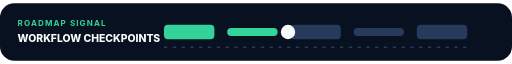
t = 0.00 s
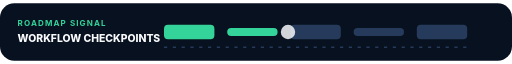
t = 0.50 s
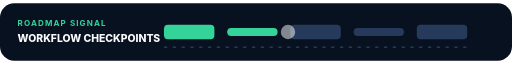
t = 1.50 s
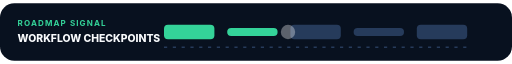
t = 2.00 s
t = 2.50 s: frame unchanged from t = 1.50 s, image omitted
t = 3.50 s: frame unchanged from t = 0.50 s, image omitted

The animated SVG that drew these frames (rendered in a browser with its animation timeline set to each time). Animation: 1 SMIL element (animate=1); one cycle of 4.00 s, repeats indefinitely.

<svg xmlns="http://www.w3.org/2000/svg" viewBox="0 0 640 72" role="img" aria-labelledby="progress_bar_workflow_checkpointsTitle progress_bar_workflow_checkpointsDesc">
  <title id="progress_bar_workflow_checkpointsTitle">Progress Bar Workflow Checkpoints</title>
  <desc id="progress_bar_workflow_checkpointsDesc">A README workflow section explaining progress bar workflow checkpoints. Progress Bar Workflow Checkpoints as a unquantified stage path. All labels and groups are editable. A subtle four-second loop preserves a complete first frame.</desc>
  <rect id="progress_bar_workflow_checkpointsBackground" data-edit-id="background" data-edit-label="Background" data-edit-lock="true" width="640" height="72" rx="18" fill="#08111f"/><g id="progress_bar_workflow_checkpointsLabel" data-edit-id="label" data-edit-label="Progress label"><text x="22" y="29" font-family="Inter,ui-sans-serif,system-ui,sans-serif" font-size="10" font-weight="700" letter-spacing="1.4" fill="#34d399">ROADMAP SIGNAL</text><text x="22" y="49" font-family="Inter,ui-sans-serif,system-ui,sans-serif" font-size="13" font-weight="800" fill="#f8fafc">WORKFLOW CHECKPOINTS</text></g><g id="progress_bar_workflow_checkpointsTrack" data-edit-id="track" data-edit-label="Editable progress stages"><rect x="205" y="27" width="63" height="18" rx="5" fill="#34d399"/><rect x="284" y="31" width="63" height="10" rx="5" fill="#34d399"/><rect x="363" y="27" width="63" height="18" rx="5" fill="#263b5b"/><rect x="442" y="31" width="63" height="10" rx="5" fill="#263b5b"/><rect x="521" y="27" width="63" height="18" rx="5" fill="#263b5b"/><path d="M205 55H584" stroke="#263b5b" stroke-width="2" stroke-dasharray="4 7"/></g><circle id="progress_bar_workflow_checkpointsMarker" data-edit-id="motion" data-edit-label="Active marker" cx="360" cy="36" r="9" fill="#f8fafc"><animate id="progress_bar_workflow_checkpointsMotion" attributeName="opacity" values="1;.35;1" dur="4s" repeatCount="indefinite"/></circle>
</svg>
